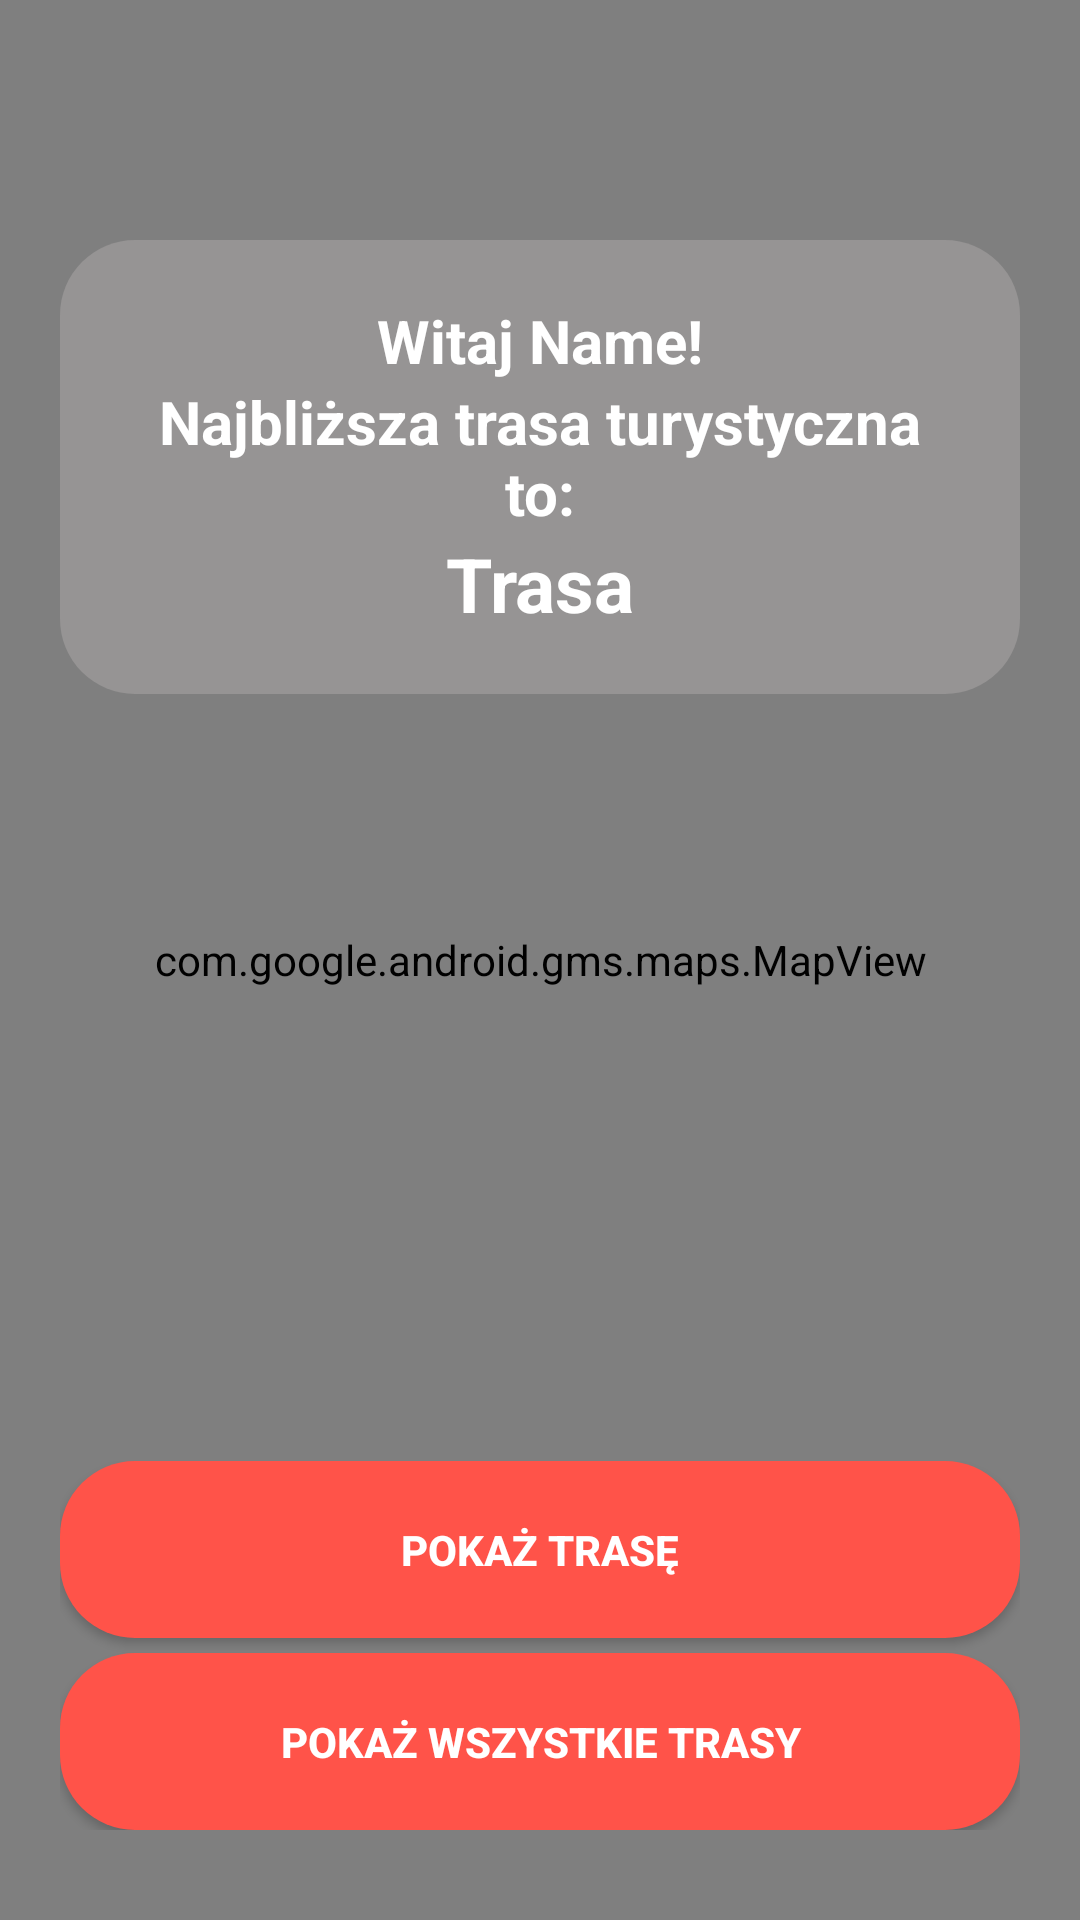

Android layout source for this screen:
<!-- AndroidManifest.xml: application theme AppTheme -->
<!-- res/layout/content_main2.xml -->
<?xml version="1.0" encoding="utf-8"?>
<LinearLayout xmlns:android="http://schemas.android.com/apk/res/android"
    xmlns:tools="http://schemas.android.com/tools"
    android:layout_width="match_parent"
    android:layout_height="match_parent"
    xmlns:app="http://schemas.android.com/apk/res-auto"
    android:orientation="vertical"
    android:weightSum="20"
    tools:context=".MainActivity">

    <LinearLayout
        android:layout_width="match_parent"
        android:layout_height="wrap_content"
        android:orientation="vertical">

        <RelativeLayout
            android:layout_width="match_parent"
            android:layout_height="match_parent">



            <com.google.android.gms.maps.MapView
                android:id="@+id/mapViewMain"
                android:layout_width="match_parent"
                android:layout_height="match_parent"
                android:layout_below="@+id/email">
            </com.google.android.gms.maps.MapView>

            <LinearLayout
                android:layout_width="match_parent"
                android:layout_height="wrap_content"
                android:orientation="vertical">



                <LinearLayout
                    android:layout_width="match_parent"
                    android:layout_height="wrap_content"
                    android:background="@drawable/circle_shape"
                    android:layout_marginStart="20dp"
                    android:layout_marginEnd="20dp"
                    android:layout_marginTop="80dp"
                    android:gravity="center_horizontal"
                    android:orientation="vertical">


                    <LinearLayout
                        android:layout_width="wrap_content"
                        android:layout_height="wrap_content"
                        android:gravity="center_horizontal"
                        android:orientation="horizontal">
                    <TextView
                        android:textColor="@color/colorText"
                        android:id="@+id/welcome"
                        android:layout_width="wrap_content"
                        android:layout_height="wrap_content"
                        android:text="Witaj"
                        android:textSize="20dp"
                        android:paddingRight="5dp"
                        android:textStyle="bold" />

                    <TextView
                        android:textColor="@color/colorText"
                        android:id="@+id/name"
                        android:textSize="20dp"
                        android:gravity="center"
                        android:textStyle="bold"
                        android:text="Name"
                        android:layout_width="wrap_content"
                        android:layout_height="wrap_content"
                        android:layout_below="@+id/welcome"/>

                        <TextView
                            android:textColor="@color/colorText"
                            android:textSize="20dp"
                            android:gravity="center"
                            android:textStyle="bold"
                            android:text="!"
                            android:layout_width="wrap_content"
                            android:layout_height="wrap_content" />
                    </LinearLayout>



                    <TextView
                        android:textColor="@color/colorText"
                        android:layout_width="match_parent"
                        android:layout_height="wrap_content"
                        android:id="@+id/nearText"
                        android:gravity="center"
                        android:textStyle="bold"
                        android:textSize="20dp"

                        android:text="Najbliższa trasa turystyczna to:"
                        android:layout_below="@+id/mapViewMain"/>

                    <TextView
                        android:textColor="@color/colorText"

                        android:id="@+id/nearRoute"
                        android:textSize="25sp"
                        android:gravity="center"
                        android:textStyle="bold"
                        android:text="Trasa"
                        android:layout_width="match_parent"
                        android:layout_height="wrap_content"
                        android:layout_below="@+id/nearText"/>

                </LinearLayout>

            </LinearLayout>



            <LinearLayout
                android:layout_width="match_parent"
                android:layout_height="match_parent"
                android:gravity="bottom"
                android:orientation="vertical">

                <LinearLayout
                    android:layout_width="match_parent"
                    android:layout_height="wrap_content"
                    android:gravity="right"
                    android:orientation="vertical"
                    android:padding="10sp"
                    android:layout_marginStart="10dp"
                    android:layout_marginEnd="10dp"
                    android:layout_marginBottom="20dp"
                    android:weightSum="10">


                    <Button
                        android:id="@+id/btnGetNearRoute"
                        android:textColor="@color/colorText"
                        android:text="pokaż trasę"
                        android:background="@drawable/circle_shapeorange"
                        android:layout_width="match_parent"
                        android:layout_height="wrap_content"
                        android:layout_marginBottom="5dp"
                        android:textStyle="bold"
                        android:layout_below="@+id/nearRoute"/>

                    <Button
                        android:textColor="@color/colorText"
                        android:id="@+id/btnGetAllRoutes"
                        android:text="pokaż wszystkie trasy"
                        android:layout_width="match_parent"
                        android:textStyle="bold"
                        android:layout_height="wrap_content"
                        android:background="@drawable/circle_shapeorange"
                        android:layout_below="@+id/btnGetNearRoute"/>


                </LinearLayout>
            </LinearLayout>

        </RelativeLayout>



    </LinearLayout>






</LinearLayout>
<!-- resources referenced by this layout -->
<resources>
  <color name="colorText">#FFFFFF</color>
  <!-- drawable circle_shape (drawable) -->
  <?xml version="1.0" encoding="utf-8"?>
  <shape xmlns:android="http://schemas.android.com/apk/res/android">
      <solid android:color="#969494"/>
      <corners android:radius="25dp"/>
      <padding
          android:bottom="20dp"
          android:left="20dp"
          android:right="20dp"
          android:top="20dp" />
  </shape>
  <!-- drawable circle_shapeorange (drawable) -->
  <?xml version="1.0" encoding="utf-8"?>
  <shape xmlns:android="http://schemas.android.com/apk/res/android">
      <solid android:color="#FF5349"/>
      <corners android:radius="25dp"/>
      <padding
          android:bottom="20dp"
          android:left="20dp"
          android:right="20dp"
          android:top="20dp" />
  </shape>
  <style name="AppTheme" parent="Theme.AppCompat.Light.DarkActionBar">
          <item name="colorPrimary">@color/colorPrimary</item>
          <item name="colorPrimaryDark">@color/colorPrimaryDark</item>
          <item name="colorAccent">@color/colorAccent</item>
      </style>
  <color name="colorPrimary">#63A6FF</color>
  <color name="colorPrimaryDark">#008DFF</color>
  <color name="colorAccent">#D81B60</color>
</resources>
